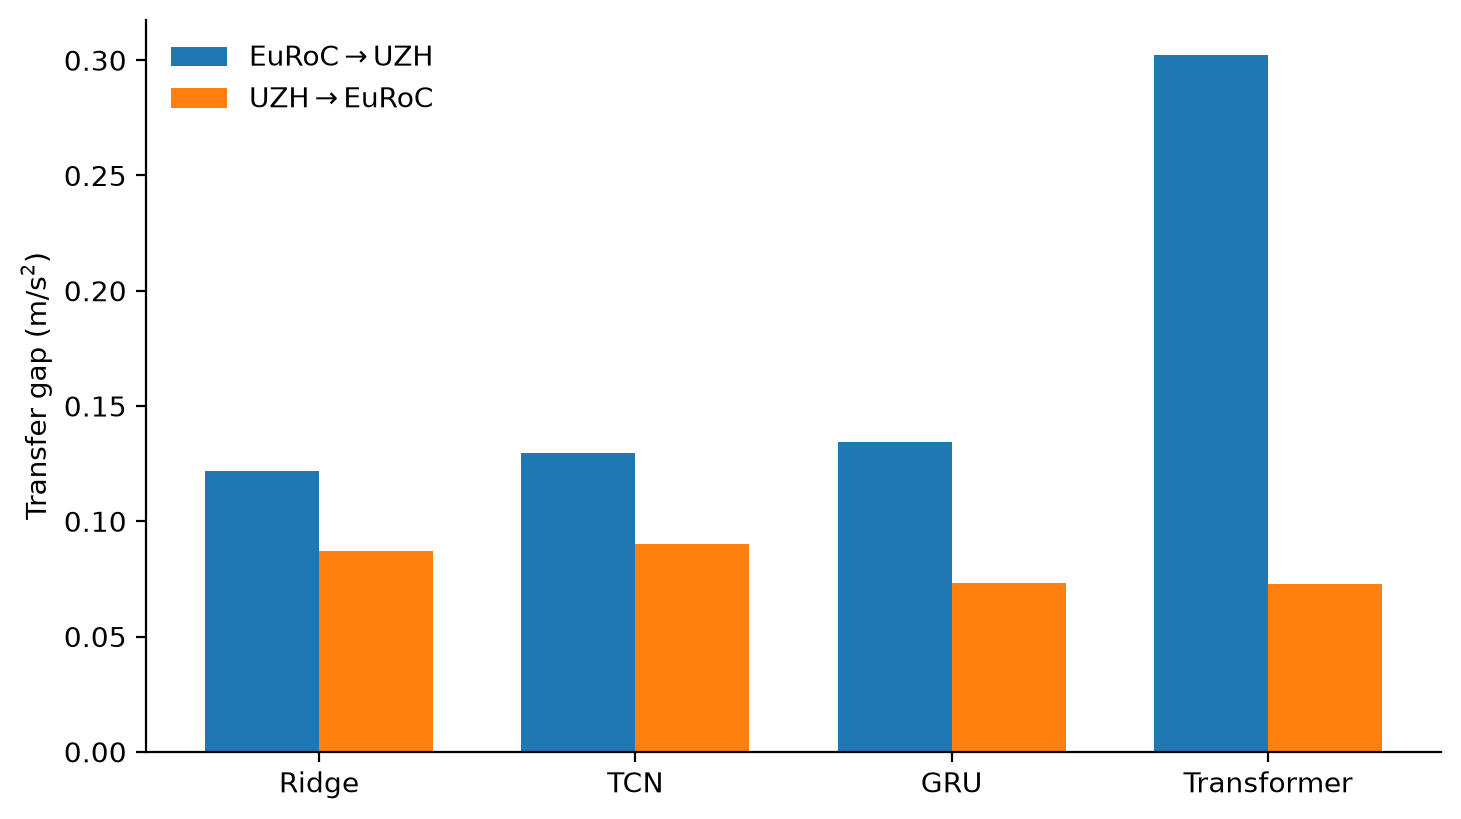

Source data for this figure (header and first rows):
direction, model, transfer_gap
EUROC_TO_UZH, BEST_RIDGE, 0.122
EUROC_TO_UZH, TCN, 0.1298
EUROC_TO_UZH, GRU, 0.1342
EUROC_TO_UZH, TRANSFORMER, 0.3024
UZH_TO_EUROC, BEST_RIDGE, 0.08706
UZH_TO_EUROC, TCN, 0.09027
UZH_TO_EUROC, GRU, 0.07312
UZH_TO_EUROC, TRANSFORMER, 0.07293
